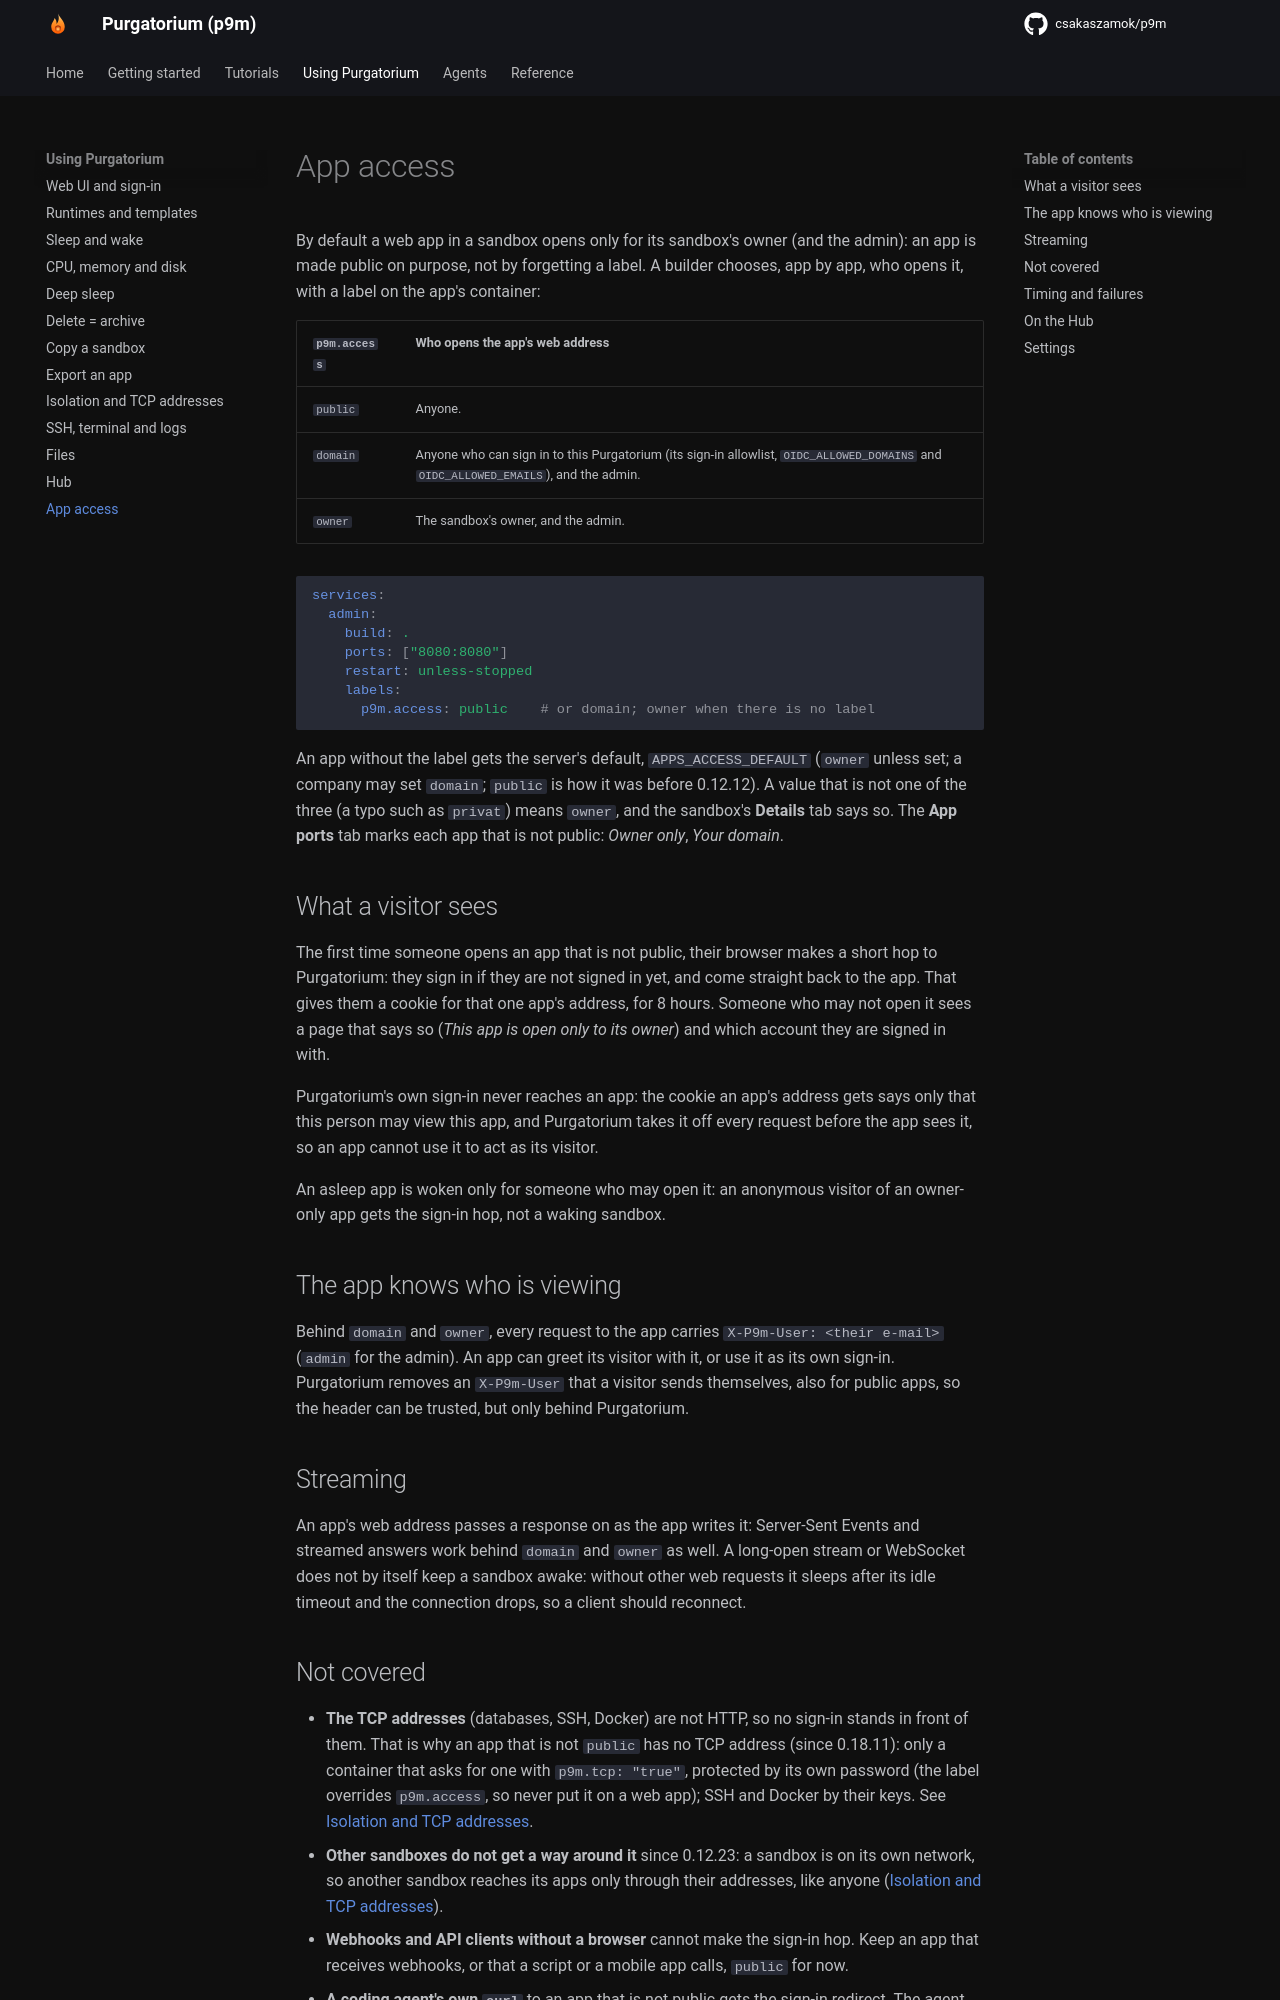

repository: csakaszamok/p9m · page: 0.19/app-access/index.html · generator: mkdocs

# App access

By default a web app in a sandbox opens only for its sandbox's owner (and the admin): an app is made public on purpose, not by forgetting a label. A builder chooses, app by app, who opens it, with a label on the app's container:

| `p9m.access` | Who opens the app's web address |
|---|---|
| `public` | Anyone. |
| `domain` | Anyone who can sign in to this Purgatorium (its sign-in allowlist, `OIDC_ALLOWED_DOMAINS` and `OIDC_ALLOWED_EMAILS`), and the admin. |
| `owner` | The sandbox's owner, and the admin. |

```yaml
services:
  admin:
    build: .
    ports: ["8080:8080"]
    restart: unless-stopped
    labels:
      p9m.access: public    # or domain; owner when there is no label
```

An app without the label gets the server's default, `APPS_ACCESS_DEFAULT` (`owner` unless set; a company may set `domain`; `public` is how it was before 0.12.12). A value that is not one of the three (a typo such as `privat`) means `owner`, and the sandbox's **Details** tab says so. The **App ports** tab marks each app that is not public: *Owner only*, *Your domain*.

## What a visitor sees

The first time someone opens an app that is not public, their browser makes a short hop to Purgatorium: they sign in if they are not signed in yet, and come straight back to the app. That gives them a cookie for that one app's address, for 8 hours. Someone who may not open it sees a page that says so (*This app is open only to its owner*) and which account they are signed in with.

Purgatorium's own sign-in never reaches an app: the cookie an app's address gets says only that this person may view this app, and Purgatorium takes it off every request before the app sees it, so an app cannot use it to act as its visitor.

An asleep app is woken only for someone who may open it: an anonymous visitor of an owner-only app gets the sign-in hop, not a waking sandbox.

## The app knows who is viewing

Behind `domain` and `owner`, every request to the app carries `X-P9m-User: <their e-mail>` (`admin` for the admin). An app can greet its visitor with it, or use it as its own sign-in. Purgatorium removes an `X-P9m-User` that a visitor sends themselves, also for public apps, so the header can be trusted, but only behind Purgatorium.

## Streaming

An app's web address passes a response on as the app writes it: Server-Sent Events and streamed answers work behind `domain` and `owner` as well. A long-open stream or WebSocket does not by itself keep a sandbox awake: without other web requests it sleeps after its idle timeout and the connection drops, so a client should reconnect.
